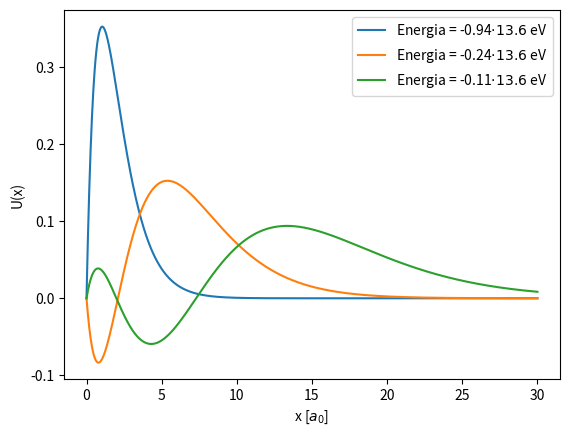

This chart was generated by the following Python code:
import numpy as np
import matplotlib.pyplot as plt
from tqdm import trange
from scipy.optimize import bisect
from scipy.integrate import simpson
# Función de integración por Leapfrog:

def leapfrog(rhs, initialvalue, initialtime, finaltime, Ndatapoints, params, forward=True):
    dt = (finaltime - initialtime)/(Ndatapoints-1)
    X = np.zeros((Ndatapoints, 2))
    if forward:
        X[0] = initialvalue
        t=initialtime
        for i in range(Ndatapoints-1):
            X[i+1] = X[i] + rhs(X[i], t, params)*dt
            t += dt
    else:
        X[-1] = initialvalue
        t=finaltime
        for i in range(Ndatapoints-1):
            i = Ndatapoints-i-1
            X[i-1] = X[i] - rhs(X[i], t, params)*dt
            t -= dt
    return X

# Normalizar (OJO QUE ESTE NO ES EL QUE HAY QUE USAR PARA QUE LA FUNCION DE ONDA SEA MODULO CUADRADO INTEGRABLE):

def normalize(x, fx):
    return fx/simpson(fx, x)

#### AHORA EL CODIGO ES ESPECIFICO PARA ESTE PROBLEMA #####

tfinal = 30
Npasos = 1000
dt = tfinal/(Npasos-1)
l = 0

# RHS para este problema:

def atomohidrogeno(vec, t, E):
    x1dot = vec[1]
    x2dot = vec[0]*(l*(l+1)/(t**2) - 2/t - E)
    return np.array([x1dot, x2dot])

# Condiciones iniciales convenientes:

def condicionesiniciales(E0, x0=0.01):
    k2_0 = (l*(l+1)/(tfinal**2) - 2/tfinal - E0)
    v0 = -np.sqrt(k2_0)*x0 - k2_0*x0*dt/2
    return np.array([x0, v0])

# Determinamos cuando cambia de signo:

def axisintersect(E, array=True):
    if array:
        intersect = np.zeros(len(E))
        for j in trange(len(E)):
            E0 = E[j]
            initialvalues = condicionesiniciales(E0)
            intersect[j] = leapfrog(atomohidrogeno, initialvalues, 0, tfinal, Npasos, E0, forward=False)[0, 0]
    else:
        initialvalues = condicionesiniciales(E)
        intersect = leapfrog(atomohidrogeno, initialvalues, 0, tfinal, Npasos, E, forward=False)[0, 0]
    return intersect

# Aplicación de las funciones:

energias = np.linspace(-1.01, -2/tfinal, 100)
phiphi = axisintersect(energias)
fig1 = plt.figure(1)
fig1.clf()
ax1 = fig1.add_subplot(111)

roots = []

for i in range(len(energias)-1):
    i+=1
    if phiphi[i]*phiphi[i-1] < 0:
        root = bisect(axisintersect, energias[i-1], energias[i], args=False, xtol=1e-4)
        roots.append(root)
        x = np.linspace(0, tfinal, Npasos)
        fx = leapfrog(atomohidrogeno, condicionesiniciales(root), 0, tfinal, Npasos, root, forward=False)[:, 0]
        ax1.plot(x, normalize(x, fx), label=("Energia = %.2f" % root) + "$\cdot 13.6$ eV" )

ax1.legend()
ax1.set_xlabel("x [$a_0$]")
ax1.set_ylabel("U(x)")
fig1.show()
print(roots)
